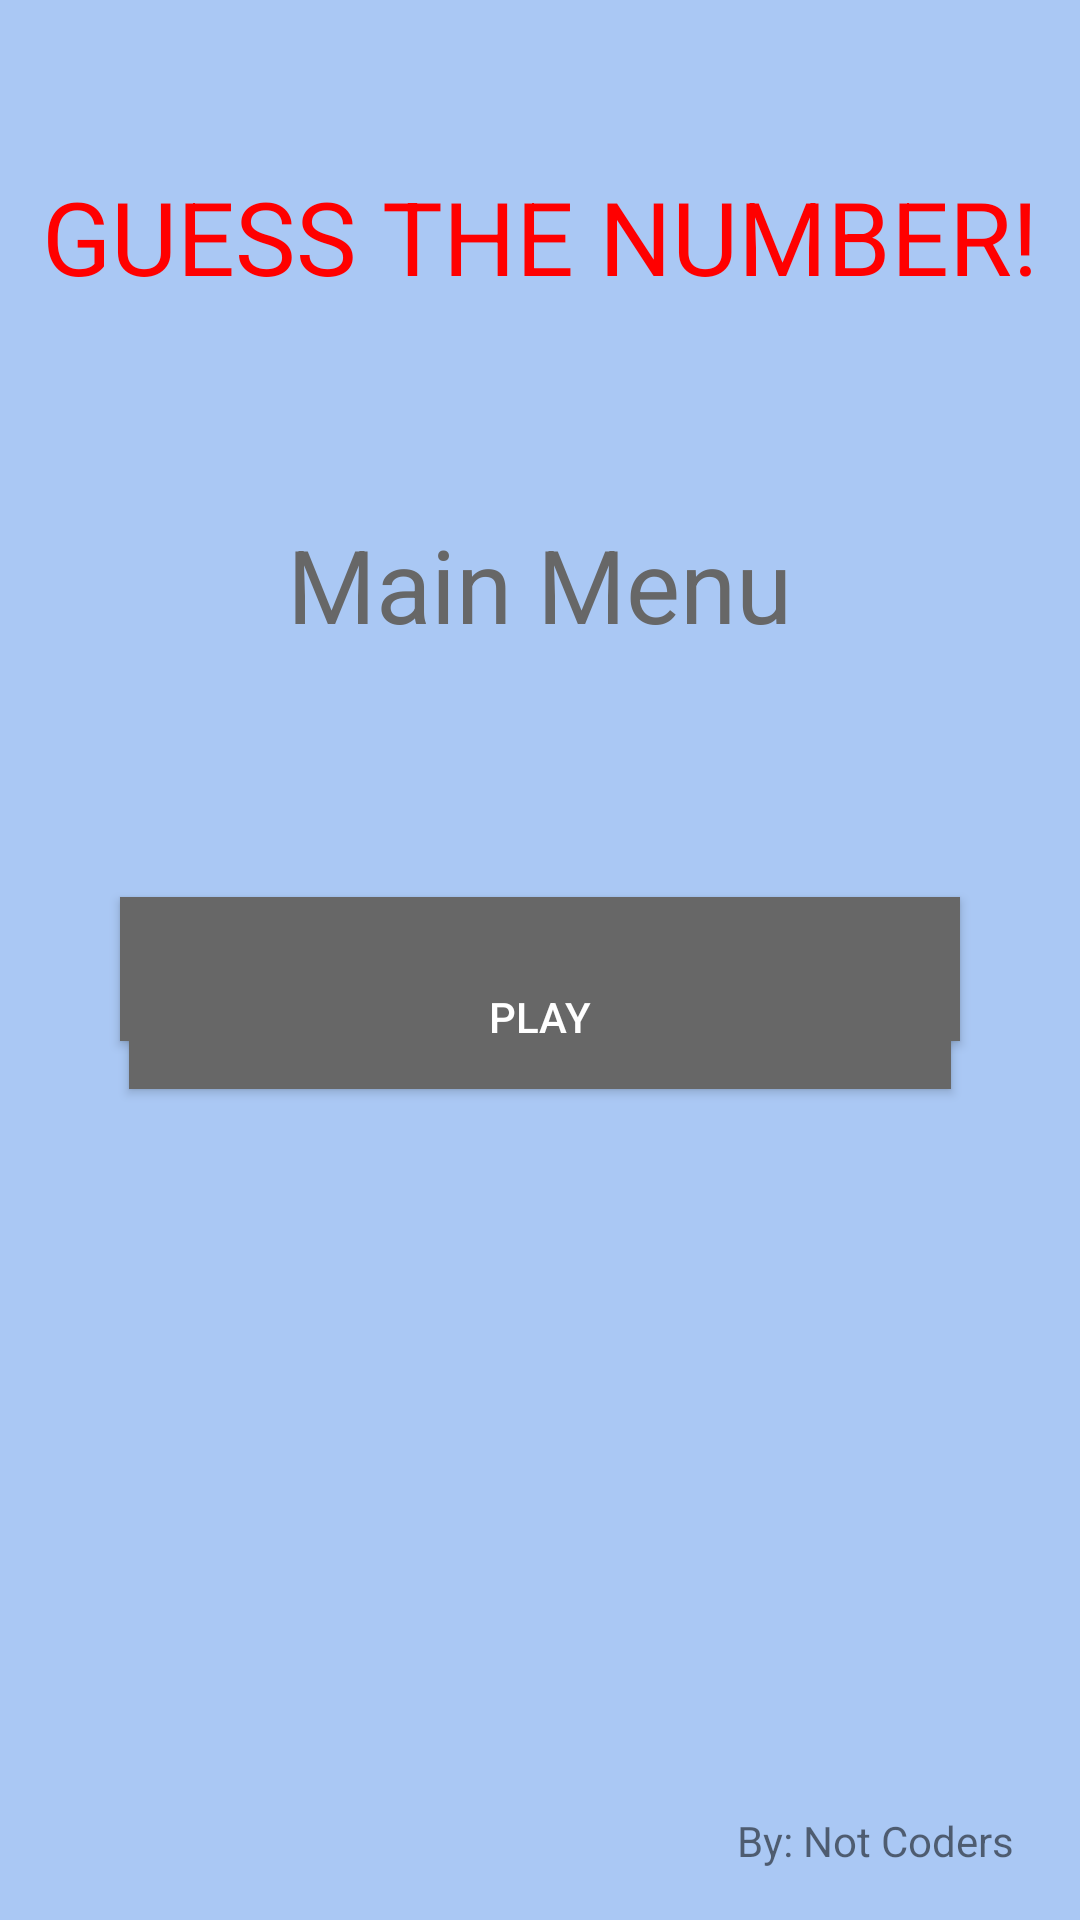

Layout XML and referenced resources for this Android screen:
<!-- AndroidManifest.xml: application theme Theme.ProjectEECS1022 -->
<!-- res/layout/activity_main.xml -->
<?xml version="1.0" encoding="utf-8"?>
<RelativeLayout xmlns:android="http://schemas.android.com/apk/res/android"
    xmlns:app="http://schemas.android.com/apk/res-auto"
    xmlns:tools="http://schemas.android.com/tools"
    android:layout_width="match_parent"
    android:layout_height="match_parent"
    android:background="#571066E6"
    tools:context=".MainActivity">

    <TextView
        android:layout_width="wrap_content"
        android:layout_height="wrap_content"
        android:layout_alignParentTop="true"
        android:layout_centerHorizontal="true"
        android:layout_marginTop="172dp"
        android:text="Main Menu"
        android:textColor="#676767"
        android:textSize="34sp" />

    <Button
        android:id="@+id/howToPlay"
        android:layout_width="280dp"
        android:layout_height="wrap_content"
        android:layout_alignParentTop="true"
        android:layout_centerHorizontal="true"
        android:layout_marginTop="299dp"
        android:background="#676767"
        android:backgroundTint="#676767"
        android:text="How To Play"
        android:textColor="#FFFFFF" />

    <Button
        android:id="@+id/StartGame"
        android:layout_width="274dp"
        android:layout_height="wrap_content"
        android:layout_alignParentBottom="true"
        android:layout_centerHorizontal="true"
        android:layout_marginBottom="277dp"
        android:background="#676767"
        android:text="PLAY"
        android:textColor="#FFFFFF" />

    <TextView
        android:id="@+id/textView3"
        android:layout_width="wrap_content"
        android:layout_height="wrap_content"
        android:layout_alignParentEnd="true"
        android:layout_alignParentBottom="true"
        android:layout_marginEnd="22dp"
        android:layout_marginBottom="17dp"
        android:text="By: Not Coders" />

    <TextView
        android:id="@+id/textView4"
        android:layout_width="wrap_content"
        android:layout_height="wrap_content"
        android:layout_alignParentTop="true"
        android:layout_centerHorizontal="true"
        android:layout_marginTop="56dp"
        android:text="GUESS THE NUMBER!"
        android:textColor="#FF0000"
        android:textSize="34sp" />

</RelativeLayout>
<!-- resources referenced by this layout -->
<resources>
  <style name="Theme.ProjectEECS1022" parent="Theme.AppCompat.Light.NoActionBar">
          
          <item name="colorPrimary">@color/purple_500</item>
          <item name="colorPrimaryVariant">@color/purple_700</item>
          <item name="colorOnPrimary">@color/white</item>
          
          <item name="colorSecondary">@color/teal_200</item>
          <item name="colorSecondaryVariant">@color/teal_700</item>
          <item name="colorOnSecondary">@color/black</item>
          
          <item name="android:statusBarColor" tools:targetApi="l">?attr/colorPrimaryVariant</item>
          
      </style>
  <!-- not gathered from this repository: default colours our renderer supplied (Android Studio template values) -->
  <color name="purple_500">#FF6200EE</color>
  <color name="purple_700">#FF3700B3</color>
  <color name="teal_200">#FF03DAC5</color>
  <color name="teal_700">#FF018786</color>
  <color name="black">#FF000000</color>
  <color name="white">#FFFFFFFF</color>
</resources>
